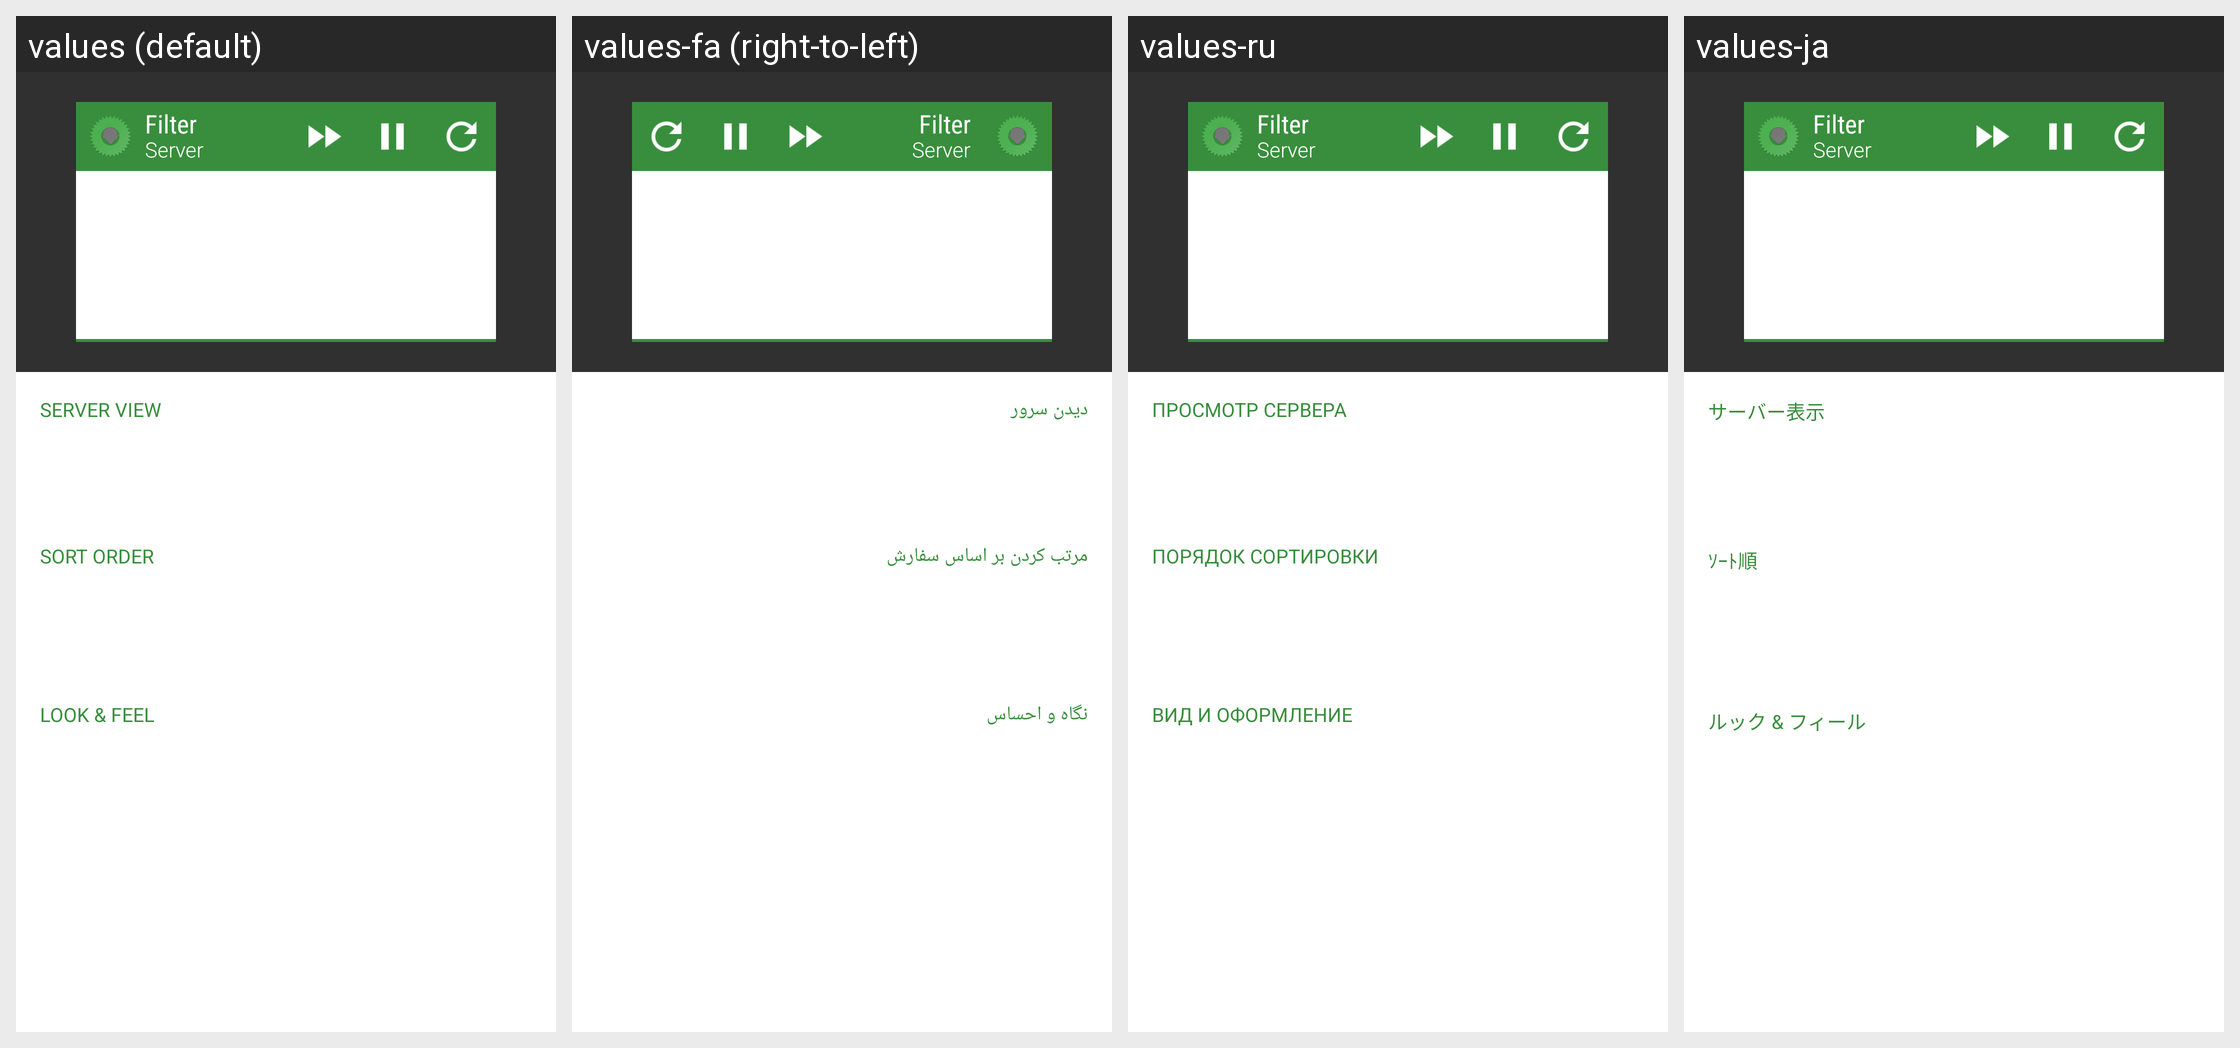

Strings drawn on this Android screen and how each of the app's shown locales translates them:
Android screen res/layout/activity_widgetconfig.xml rendered under 4 locales, left to right: values (default), values-fa (right-to-left), values-ru, values-ja. Device: Nexus 5 (rendered at 1080×1920; each locale shown at half size, 540×960, under a caption strip naming it); theme Theme.AppCompat.
Other locales in the repository, not shown: values-ar, values-bg, values-cs, values-da, values-de, values-el, values-es, values-et, values-fi, values-fr, values-he, values-hu, values-it, values-iw, values-ko, values-nl, values-pl, values-pt, values-pt-rBR, values-ro, values-sl, values-sv, values-tr, values-uk, values-vi, values-zh-rCN, values-zh-rHK.
Strings drawn on this screen, with the default value and each locale's value (text and hints the layout hard-codes, and strings that could not be matched under every locale, appear in the picture but are not listed):

widget_filter
  values: SERVER VIEW
  values-fa: دیدن سرور
  values-ru: ПРОСМОТР СЕРВЕРА
  values-ja: サーバー表示

widget_sortby
  values: SORT ORDER
  values-fa: مرتب کردن بر اساس سفارش
  values-ru: ПОРЯДОК СОРТИРОВКИ
  values-ja: ｿｰﾄ順

widget_lookfeel
  values: LOOK & FEEL
  values-fa: نگاه و احساس
  values-ru: ВИД И ОФОРМЛЕНИЕ
  values-ja: ルック & フィール
